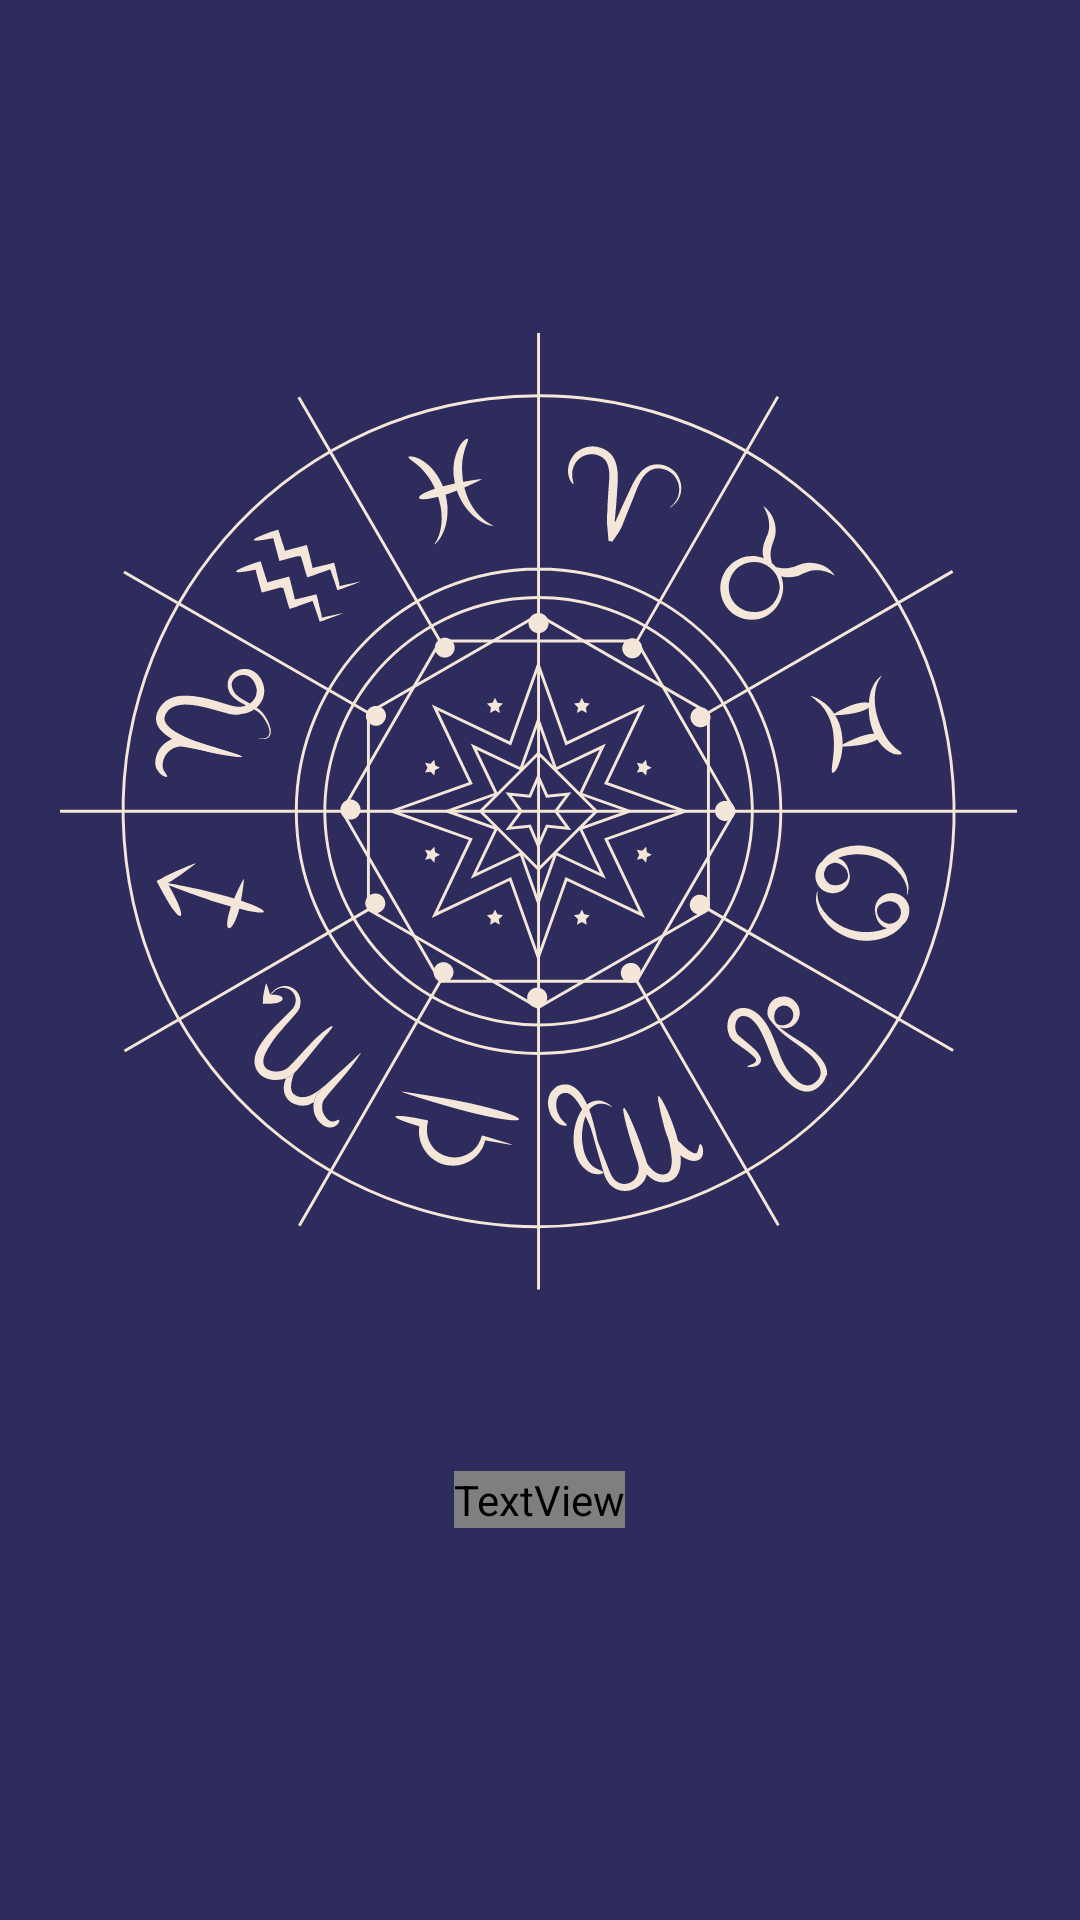

Android layout source for this screen:
<!-- AndroidManifest.xml: application theme AppTheme -->
<!-- res/layout/splash_activity.xml -->
<?xml version="1.0" encoding="utf-8"?>
<FrameLayout xmlns:android="http://schemas.android.com/apk/res/android"
    xmlns:app="http://schemas.android.com/apk/res-auto"
    android:layout_width="match_parent"
    android:layout_height="match_parent">

    <include layout="@layout/stories_activity"/>

    <androidx.appcompat.widget.AppCompatImageView
        android:layout_width="match_parent"
        android:layout_height="match_parent"
        android:elevation="4dp"
        app:srcCompat="@color/main_violet"/>

    <androidx.appcompat.widget.AppCompatImageView
        android:id="@+id/ivMain"
        android:layout_width="325dp"
        android:layout_height="320dp"
        android:layout_gravity="center"
        android:layout_marginBottom="50dp"
        android:elevation="4dp"
        app:srcCompat="@drawable/img_splash_main"/>

    <TextView
        android:layout_width="wrap_content"
        android:layout_height="wrap_content"
        android:letterSpacing="0.16"
        android:lineSpacingExtra="6.8sp"
        android:textColor="#ffffff"
        android:layout_gravity="center"
        android:layout_marginTop="180dp"
        android:fontFamily="@font/comfortaa_bold"
        android:textSize="32sp"
        android:elevation="4dp"
        android:text="@string/splash_title" />

    <ProgressBar
        android:id="@+id/progressBar2"
        style="?android:attr/progressBarStyle"
        android:layout_gravity="center"
        android:layout_marginTop="260dp"
        android:layout_width="wrap_content"
        android:elevation="4dp"
        android:layout_height="wrap_content" />

</FrameLayout>
<!-- res/layout/stories_activity.xml (included above) -->
<?xml version="1.0" encoding="utf-8"?>
    <LinearLayout xmlns:android="http://schemas.android.com/apk/res/android"
        xmlns:app="http://schemas.android.com/apk/res-auto"
        xmlns:tools="http://schemas.android.com/tools"
        android:layout_width="match_parent"
        android:layout_height="match_parent"
        android:background="#f4e6d8"
        android:orientation="vertical"
        android:elevation="1dp"
        android:id="@+id/llParentLayout">


        <TextView
            android:layout_width="wrap_content"
            android:layout_height="wrap_content"
            android:layout_gravity="center_horizontal"
            android:layout_marginTop="78dp"
            android:fontFamily="@font/sf_pro_text_medium"
            android:letterSpacing="0.06"
            android:lineSpacingExtra="5.1sp"
            android:text="@string/app_name"
            android:textColor="#2e2c5c"
            android:textSize="18sp"
            android:textStyle="normal" />

        <TextView
            android:layout_width="wrap_content"
            android:layout_height="wrap_content"
            android:layout_gravity="center_horizontal"
            android:layout_marginTop="0dp"
            android:fontFamily="sans-serif"
            android:gravity="center_horizontal"
            android:letterSpacing="0.04"
            android:lineSpacingExtra="3sp"
            android:text="@string/your_personal_horoscope"
            android:textColor="#2e2c5c"
            android:textSize="11sp"
            android:textStyle="normal" />

        <TextView
            android:layout_width="wrap_content"
            android:layout_height="wrap_content"
            android:fontFamily="@font/sf_pro_text_medium"
            android:textStyle="normal"
            android:textSize="16sp"
            android:textColor="#2e2c5c"
            android:letterSpacing="0.04"
            android:lineSpacingExtra="4.6sp"
            tools:text="Gemini"
            android:layout_gravity="center_horizontal"
            android:layout_marginTop="20dp"
            android:id="@+id/tvTopTitleStories"
            />

        <androidx.appcompat.widget.AppCompatImageView
            android:id="@+id/ivSignStories"
            android:layout_width="140dp"
            android:layout_height="125dp"
            android:layout_gravity="center_horizontal"
            android:layout_marginTop="12dp"
            tools:srcCompat="@drawable/img_sign_aquarius" />

        <androidx.cardview.widget.CardView
            android:layout_width="match_parent"
            android:layout_height="wrap_content"
            android:layout_marginStart="16dp"
            android:layout_marginEnd="16dp"
            android:elevation="3dp"
            app:cardCornerRadius="12dp">

            <LinearLayout
                android:layout_width="match_parent"
                android:layout_height="wrap_content"
                android:background="@color/main_violet"
                android:orientation="vertical">

                <TextView
                    android:id="@+id/tvTitleStories"
                    android:layout_width="match_parent"
                    android:layout_height="wrap_content"
                    android:layout_marginStart="16dp"
                    android:layout_marginTop="22dp"
                    android:layout_marginEnd="16dp"
                    android:fontFamily="sans-serif-medium"
                    android:letterSpacing="0.02"
                    android:lineSpacingExtra="4sp"
                    android:textColor="#ffffff"
                    android:textSize="16sp"
                    android:textStyle="normal"
                    tools:text="My Horoscope on 30 October" />

                <TextView
                    android:id="@+id/tvTextStories"
                    android:layout_width="wrap_content"
                    android:layout_height="wrap_content"
                    android:layout_marginStart="16dp"
                    android:layout_marginTop="8dp"
                    android:layout_marginEnd="16dp"
                    android:layout_marginBottom="22dp"
                    android:fontFamily="sans-serif"
                    android:letterSpacing="0.03"
                    android:lineSpacingExtra="4.9sp"
                    android:textColor="#ffffff"
                    android:textSize="14sp"
                    android:textStyle="normal"
                    tools:text="This is a good day to reflect on the past weeks and get some perspective, Aries. You&apos;ve probably been working too hard and neglecting other priorities in your life." />

            </LinearLayout>

        </androidx.cardview.widget.CardView>

        <TextView
            android:layout_width="wrap_content"
            android:layout_height="wrap_content"
            android:layout_gravity="center_horizontal"
            android:layout_marginTop="23dp"
            android:fontFamily="sans-serif"
            android:gravity="center_horizontal"
            android:letterSpacing="0.04"
            android:lineSpacingExtra="3sp"
            android:text="@string/tips_and_predictions_for_every_day"
            android:textColor="#2e2c5c"
            android:textSize="11sp"
            android:textStyle="normal" />

        <androidx.appcompat.widget.AppCompatImageView
            android:layout_width="38dp"
            android:layout_height="37dp"
            android:layout_gravity="center_horizontal"
            android:layout_marginTop="12dp"
            app:srcCompat="@drawable/ic_starticon_stories" />


    </LinearLayout>
<!-- resources referenced by this layout -->
<resources>
  <color name="main_violet">#2e2c5c</color>
  <!-- drawable ic_starticon_stories: vector/xml drawable (drawable, 62243 chars, omitted) -->
  <!-- drawable img_sign_aquarius: vector/xml drawable (drawable, 32767 chars, omitted) -->
  <!-- drawable img_splash_main: vector/xml drawable (drawable, 38200 chars, omitted) -->
  <string name="app_name">Astropedia</string>
  <string name="splash_title">Astropedia</string>
  <string name="tips_and_predictions_for_every_day">Tips and predictions for every day</string>
  <string name="your_personal_horoscope">Your personal horoscope</string>
  <style name="AppTheme" parent="Theme.AppCompat.Light.DarkActionBar">
          
          <item name="colorPrimary">@color/colorPrimary</item>
          <item name="colorPrimaryDark">@color/colorPrimaryDark</item>
          <item name="colorAccent">@color/colorAccent</item>
      </style>
  <color name="colorPrimary">#6200EE</color>
  <color name="colorPrimaryDark">#3700B3</color>
  <color name="colorAccent">#03DAC5</color>
</resources>
